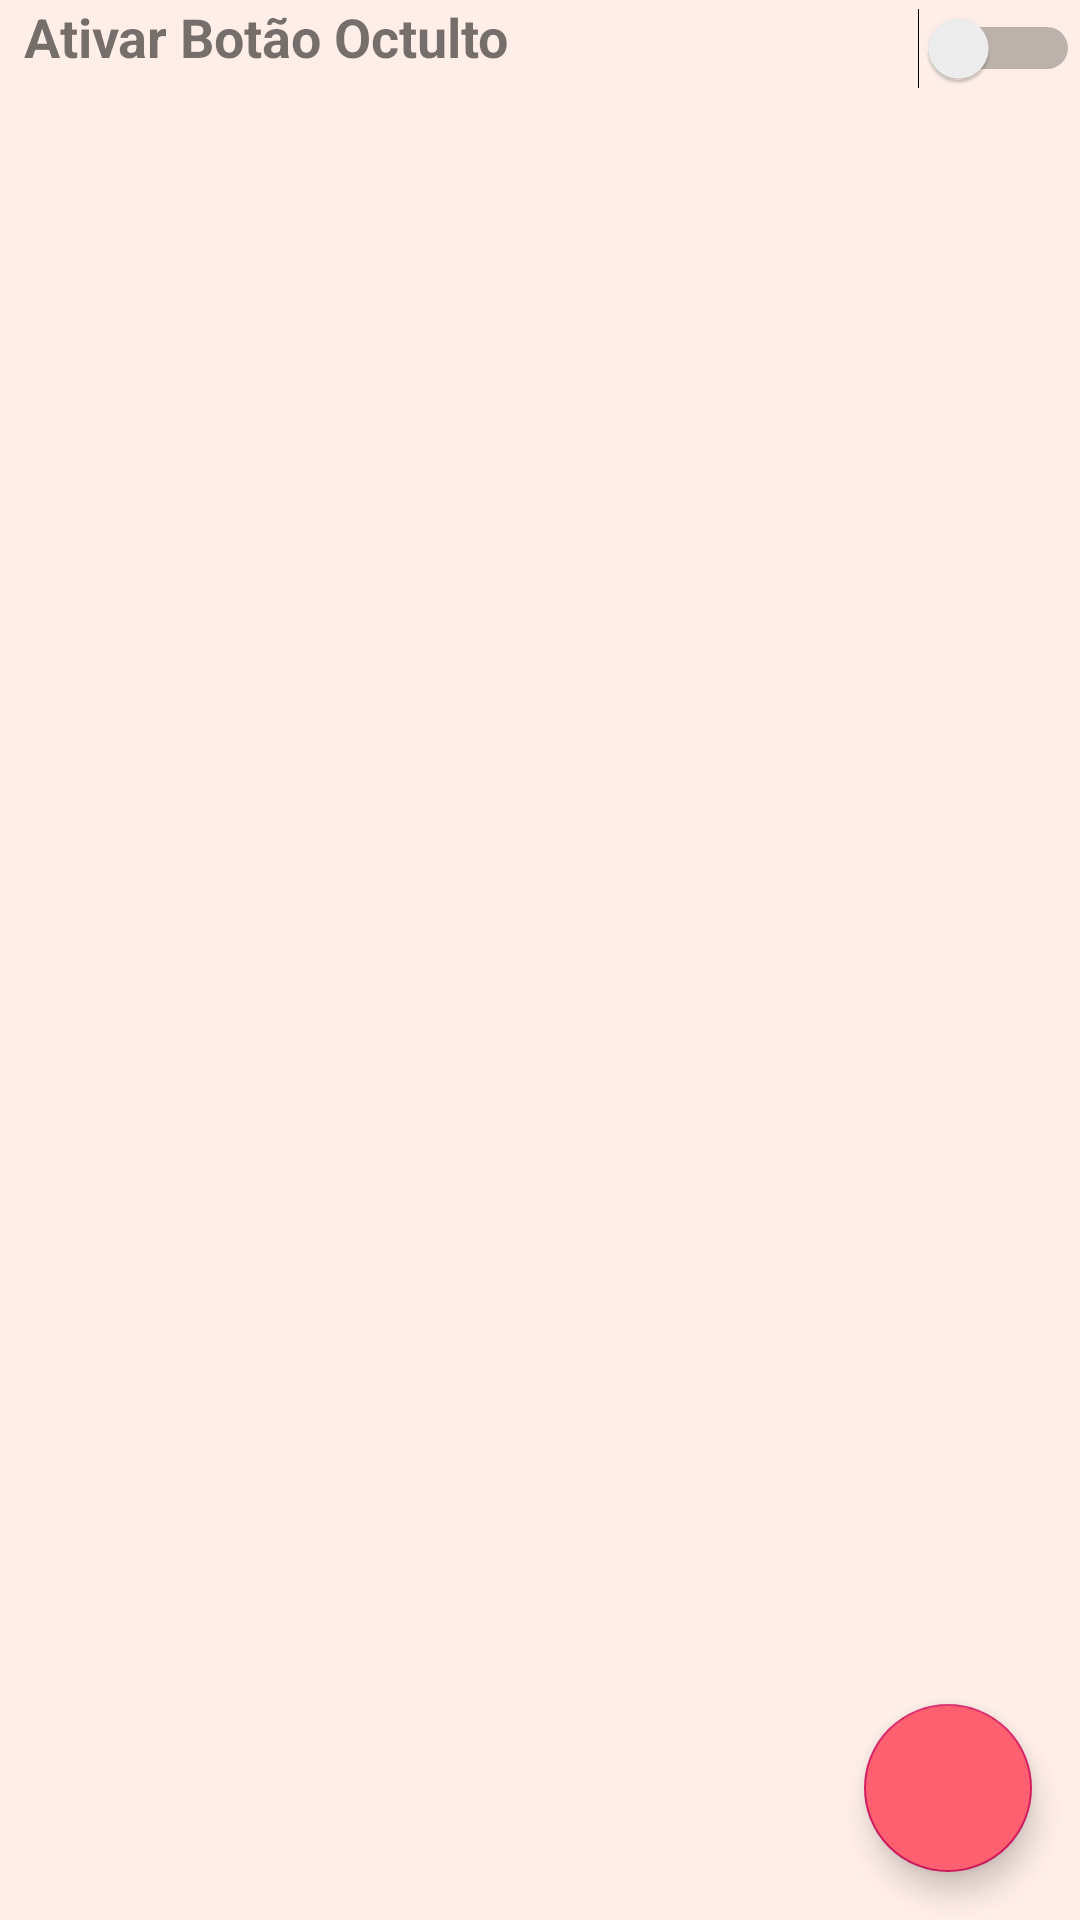

Reconstruct the res/layout file that produces this screen, plus the resources it refers to.
<!-- AndroidManifest.xml: application theme AppTheme -->
<!-- res/layout/activity_guardian_angel.xml -->
<?xml version="1.0" encoding="utf-8"?>
<androidx.constraintlayout.widget.ConstraintLayout xmlns:android="http://schemas.android.com/apk/res/android"
    xmlns:app="http://schemas.android.com/apk/res-auto"
    xmlns:tools="http://schemas.android.com/tools"
    android:layout_width="match_parent"
    android:layout_height="match_parent"
    android:background="#ffefe8"
    android:orientation="vertical"
    tools:context=".GuardianAngelActivity">

    <androidx.recyclerview.widget.RecyclerView
        android:id="@+id/recyclerViewAngels"
        android:layout_width="0dp"
        android:layout_height="0dp"
        android:layout_marginTop="32dp"
        app:layout_constraintBottom_toBottomOf="parent"
        app:layout_constraintEnd_toEndOf="parent"
        app:layout_constraintStart_toStartOf="parent"
        app:layout_constraintTop_toTopOf="parent" />

    <com.google.android.material.floatingactionbutton.FloatingActionButton
        android:id="@+id/btnAddContact"
        android:layout_width="wrap_content"
        android:layout_height="wrap_content"
        android:layout_margin="16dp"
        android:layout_marginEnd="8dp"
        android:layout_marginRight="8dp"
        android:layout_marginBottom="8dp"
        app:layout_constraintBottom_toBottomOf="parent"
        app:layout_constraintEnd_toEndOf="parent"
        android:src="@drawable/ic_add_angel"
        android:backgroundTint="#ff6070"
        />

    <LinearLayout
        android:id="@+id/linearLayout"
        android:layout_width="60dp"
        android:layout_height="31dp"
        android:orientation="vertical"
        app:layout_constraintBottom_toTopOf="@+id/recyclerViewAngels"
        app:layout_constraintEnd_toEndOf="parent"
        app:layout_constraintTop_toTopOf="parent">

        <Switch
            android:id="@+id/hiddenButton"
            android:layout_width="match_parent"
            android:layout_height="match_parent" />


    </LinearLayout>

    <TextView
        android:textStyle="bold"
        android:id="@+id/textView3"
        android:textSize="18dp"
        android:layout_width="fill_parent"
        android:layout_height="29dp"
        android:layout_marginStart="8dp"
        android:layout_marginLeft="8dp"
        android:layout_marginEnd="8dp"
        android:layout_marginRight="8dp"
        android:text="Ativar Botão Octulto"
        app:layout_constraintEnd_toStartOf="@+id/linearLayout"
        app:layout_constraintHorizontal_bias="0.2"
        app:layout_constraintStart_toStartOf="@+id/recyclerViewAngels"
        tools:ignore="MissingConstraints"
        tools:layout_editor_absoluteY="3dp" />


</androidx.constraintlayout.widget.ConstraintLayout>
<!-- resources referenced by this layout -->
<resources>
  <style name="AppTheme" parent="Theme.AppCompat.Light.DarkActionBar">
          
          <item name="colorPrimary">@color/rose</item>
          <item name="colorPrimaryDark">@color/rose</item>
          <item name="colorAccent">@color/colorAccent</item>
      </style>
  <color name="rose">#FF6070</color>
  <color name="colorAccent">#D81B60</color>
</resources>
